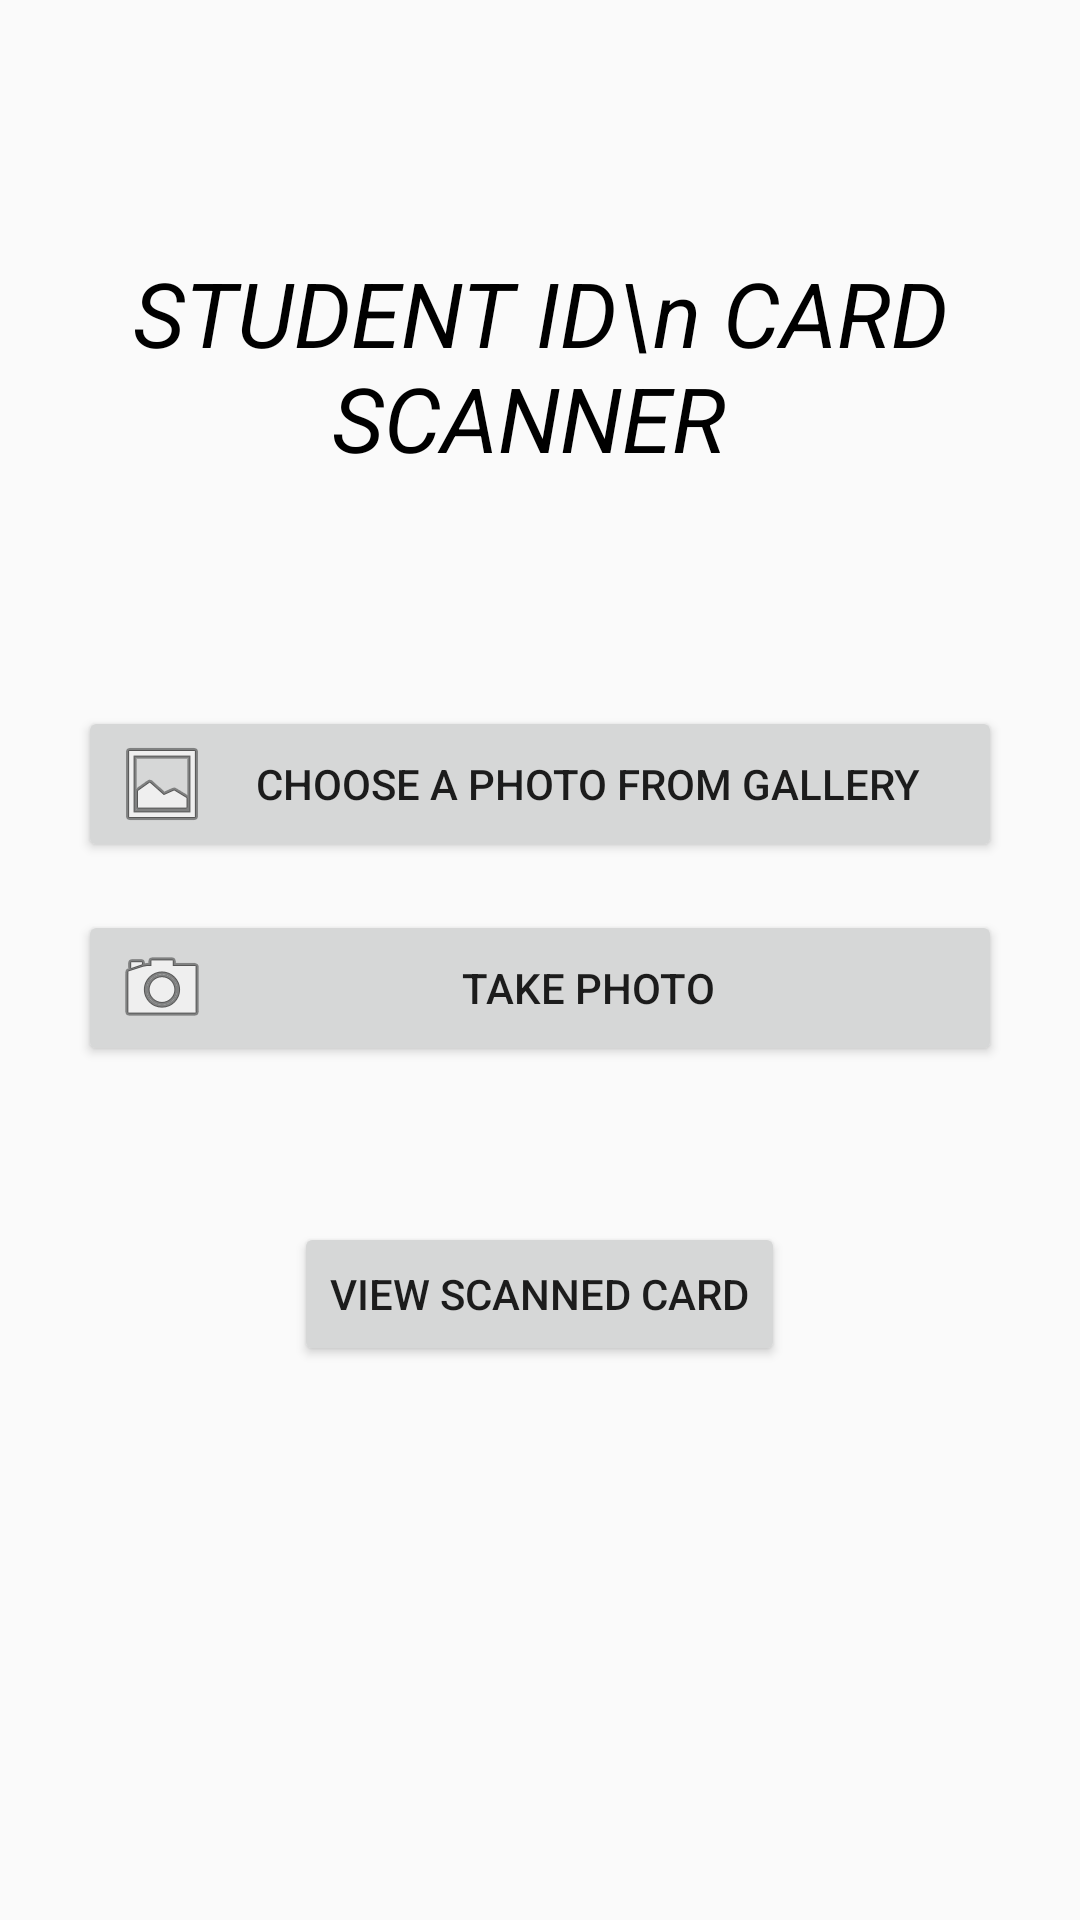

Here is an Android app screen rendered from its layout file. Give the layout XML and the strings, colors and styles it references.
<!-- AndroidManifest.xml: application theme AppTheme -->
<!-- res/layout/activity_main.xml -->
<?xml version="1.0" encoding="utf-8"?>
<RelativeLayout xmlns:android="http://schemas.android.com/apk/res/android"
    xmlns:app="http://schemas.android.com/apk/res-auto"
    xmlns:tools="http://schemas.android.com/tools"
    android:layout_width="match_parent"
    android:layout_height="match_parent"
    tools:context=".MainActivity">


    <LinearLayout
        android:id="@+id/ll_main"
        android:layout_width="match_parent"
        android:layout_height="match_parent"
        android:orientation="vertical">

        <TextView
            android:id="@+id/textView"
            android:layout_width="wrap_content"
            android:layout_height="wrap_content"
            android:layout_gravity="center"
            android:layout_marginTop="84dp"
            android:layout_marginBottom="50dp"
            android:gravity="center"
            android:text="STUDENT ID\n CARD SCANNER "
            android:textColor="@android:color/black"
            android:textSize="30dp"
            android:textStyle="italic" />


        <LinearLayout
            android:id="@+id/ll_choose_from_gallery"
            android:layout_width="match_parent"
            android:layout_height="wrap_content"
            android:layout_margin="@dimen/padALL"
            android:gravity="center"
            android:orientation="vertical">

            <Button
                android:id="@+id/btn_choose_from_gallery"
                android:layout_width="match_parent"
                android:layout_height="wrap_content"
                android:layout_marginBottom="16dp"
                android:drawableStart="@android:drawable/ic_menu_gallery"
                android:text="Choose a photo from gallery" />

            <Button
                android:id="@+id/btn_take_photo"
                android:layout_width="match_parent"
                android:layout_height="wrap_content"
                android:drawableStart="@android:drawable/ic_menu_camera"
                android:text="Take photo" />
        </LinearLayout>


        <LinearLayout
            android:id="@+id/ll_done"
            android:layout_width="match_parent"
            android:layout_height="wrap_content"
            android:layout_margin="@dimen/padALL"
            android:gravity="center"
            android:orientation="horizontal">

            <Button
                android:id="@+id/btn_review_scanned"
                android:layout_width="wrap_content"
                android:layout_height="wrap_content"
                android:text="View scanned card" />


        </LinearLayout>
    </LinearLayout>

    <ProgressBar
        android:id="@+id/progress_circular"
        android:layout_width="wrap_content"
        android:layout_height="wrap_content"
        android:layout_centerHorizontal="true"
        android:layout_marginTop="500dp"
        android:visibility="invisible" />

</RelativeLayout>
<!-- resources referenced by this layout -->
<resources>
  <dimen name="padALL">26dp</dimen>
  <style name="AppTheme" parent="Theme.AppCompat.Light.NoActionBar">
          
          <item name="colorPrimary">@android:color/holo_red_light</item>
          <item name="colorPrimaryDark">@color/WineRed</item>
          <item name="colorAccent">@android:color/darker_gray</item>
      </style>
  <color name="WineRed">#700000</color>
</resources>
